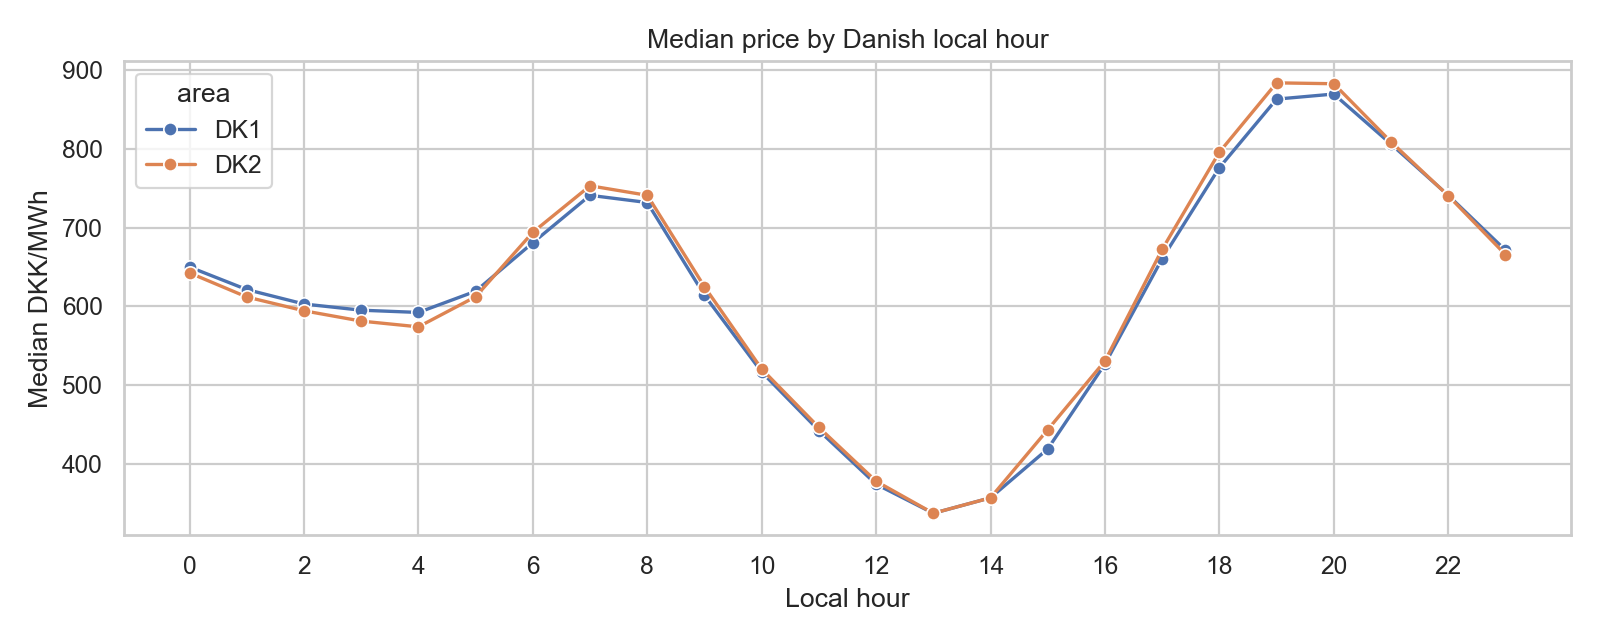

Values plotted in this chart, from the file beside it:
local_hour, DK1, DK2
0, 650.1, 642.6
1, 621.4, 612
2, 603.1, 594.5
3, 595.3, 581.4
4, 592.4, 574.1
5, 619.3, 612.4
6, 680.9, 694.1
7, 741, 753.1
8, 731.9, 741.1
9, 614.2, 625
10, 516.8, 520.6
11, 442.6, 446.5
12, 374.4, 378.2
13, 337.5, 337.5
14, 357.2, 357.2
15, 419.2, 443.6
16, 527.0, 530.8
17, 660.6, 672.4
18, 776.1, 795.8
19, 863.1, 883.8
20, 869.6, 882.7
21, 806.1, 808.9
22, 741.1, 740.6
23, 671.4, 665.9
